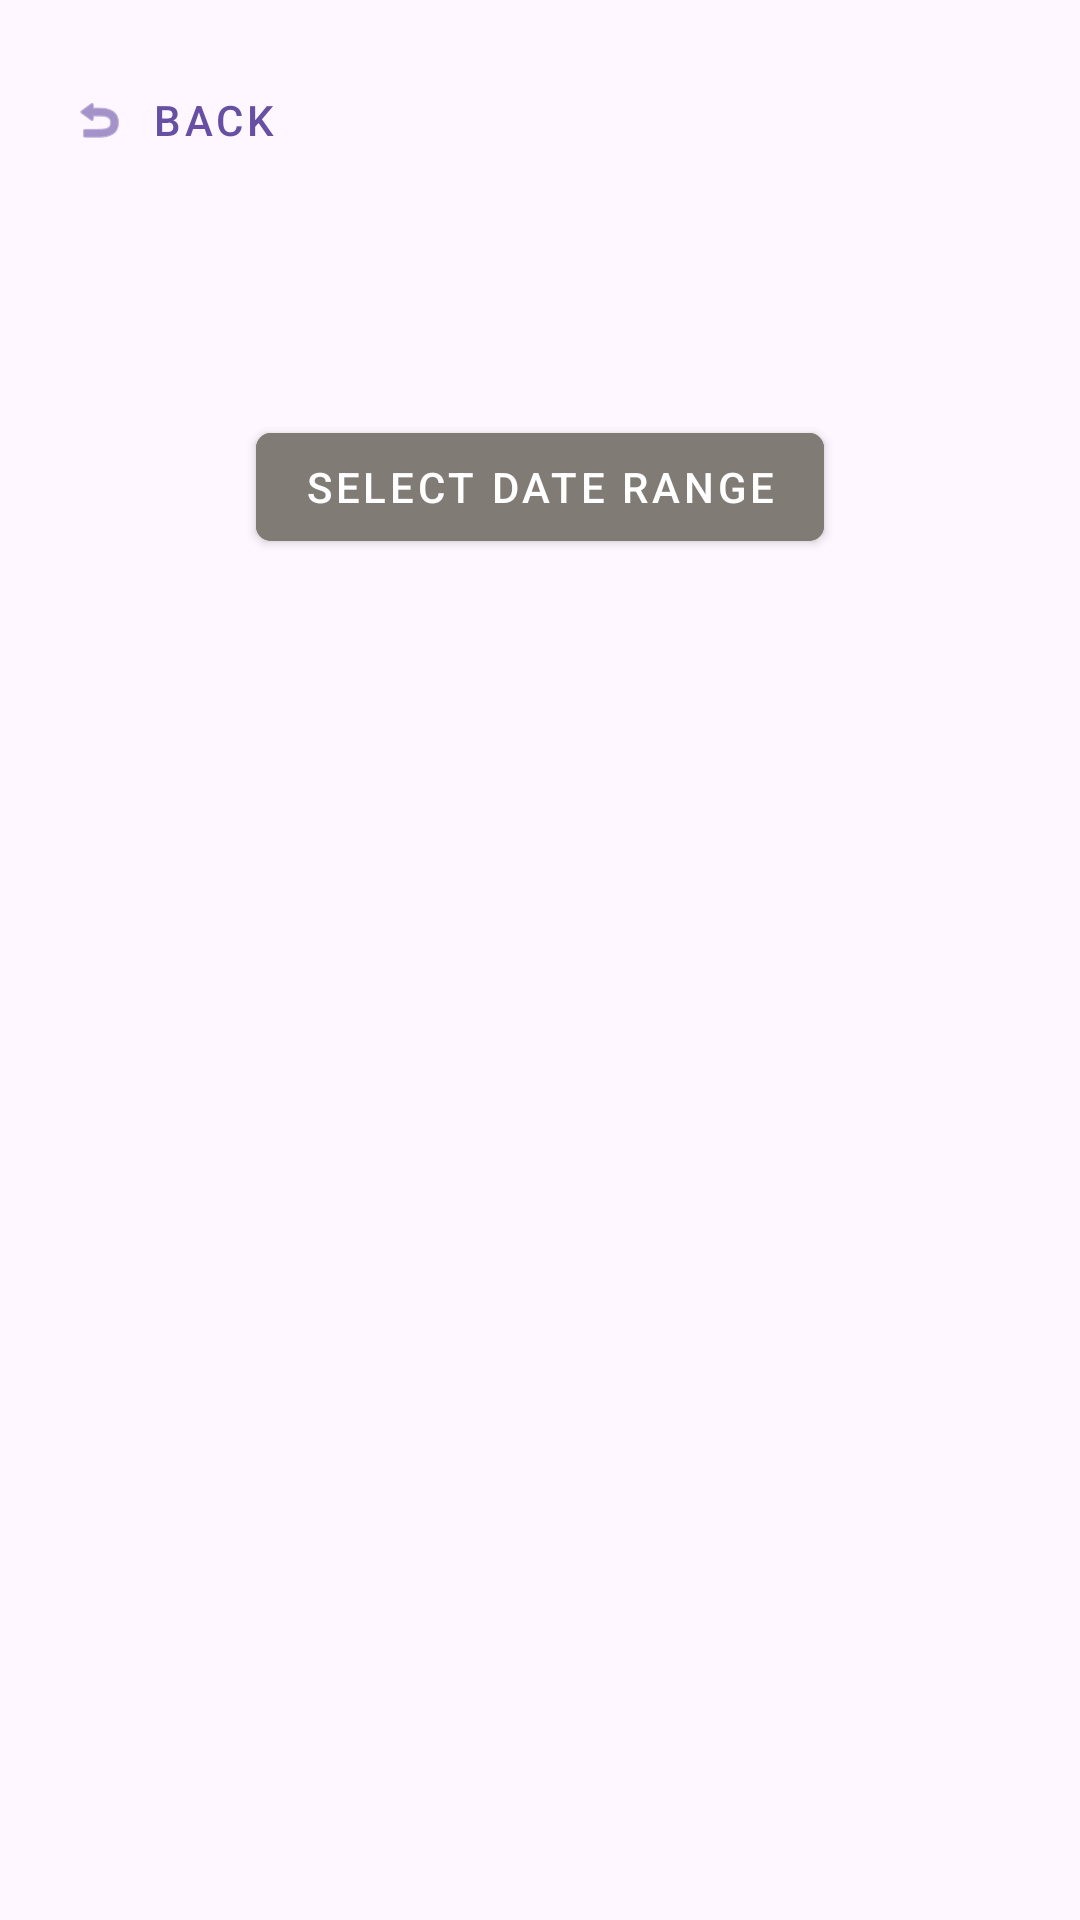

Reconstruct the res/layout file that produces this screen, plus the resources it refers to.
<!-- AndroidManifest.xml: application theme Theme.TstProj -->
<!-- res/layout/activity_calendar_select_filters.xml -->
<?xml version="1.0" encoding="utf-8"?>
<androidx.constraintlayout.widget.ConstraintLayout xmlns:android="http://schemas.android.com/apk/res/android"
    xmlns:app="http://schemas.android.com/apk/res-auto"
    xmlns:tools="http://schemas.android.com/tools"
    android:layout_width="match_parent"
    android:layout_height="match_parent">

    <com.google.android.material.button.MaterialButton
        android:id="@+id/back_button"
        style="@style/Widget.MaterialComponents.Button.TextButton"
        android:layout_width="wrap_content"
        android:layout_height="wrap_content"
        android:text="Back"
        app:icon="@android:drawable/ic_menu_revert"
        app:layout_constraintStart_toStartOf="parent"
        app:layout_constraintTop_toTopOf="parent"
        android:layout_margin="16dp"/>

    <TextView
        android:id="@+id/selected_date_range"
        android:layout_width="wrap_content"
        android:layout_height="wrap_content"
        android:layout_marginTop="30dp"
        android:textSize="18sp"
        app:layout_constraintEnd_toEndOf="parent"
        app:layout_constraintStart_toStartOf="parent"
        app:layout_constraintTop_toBottomOf="@+id/back_button" />

    <com.google.android.material.button.MaterialButton
        android:id="@+id/select_date_range_button"
        style="@style/Base.Button"
        android:layout_marginTop="20dp"
        android:text="Select date range"
        app:layout_constraintEnd_toEndOf="parent"
        app:layout_constraintStart_toStartOf="parent"
        app:layout_constraintTop_toBottomOf="@+id/selected_date_range" />

    <androidx.recyclerview.widget.RecyclerView
        android:id="@+id/notes_recycler_view"
        android:layout_width="0dp"
        android:layout_height="0dp"
        android:layout_marginTop="16dp"
        app:layout_constraintTop_toBottomOf="@+id/select_date_range_button"
        app:layout_constraintBottom_toBottomOf="parent"
        app:layout_constraintStart_toStartOf="parent"
        app:layout_constraintEnd_toEndOf="parent" />

</androidx.constraintlayout.widget.ConstraintLayout>
<!-- resources referenced by this layout -->
<resources>
  <style name="Base.Button" parent="Widget.MaterialComponents.Button">
          <item name="android:layout_width">wrap_content</item>
          <item name="android:layout_height">wrap_content</item>
          <item name="android:backgroundTint">@color/primary_color_inactive</item>
          <item name="android:textColor">@color/white</item>
          <item name="cornerRadius">5dp</item>
      </style>
  <style name="Theme.TstProj" parent="android:Theme.Material.Light.NoActionBar" />
  <color name="primary_color_inactive">#807B75</color>
  <color name="white">#FFFFFFFF</color>
</resources>
